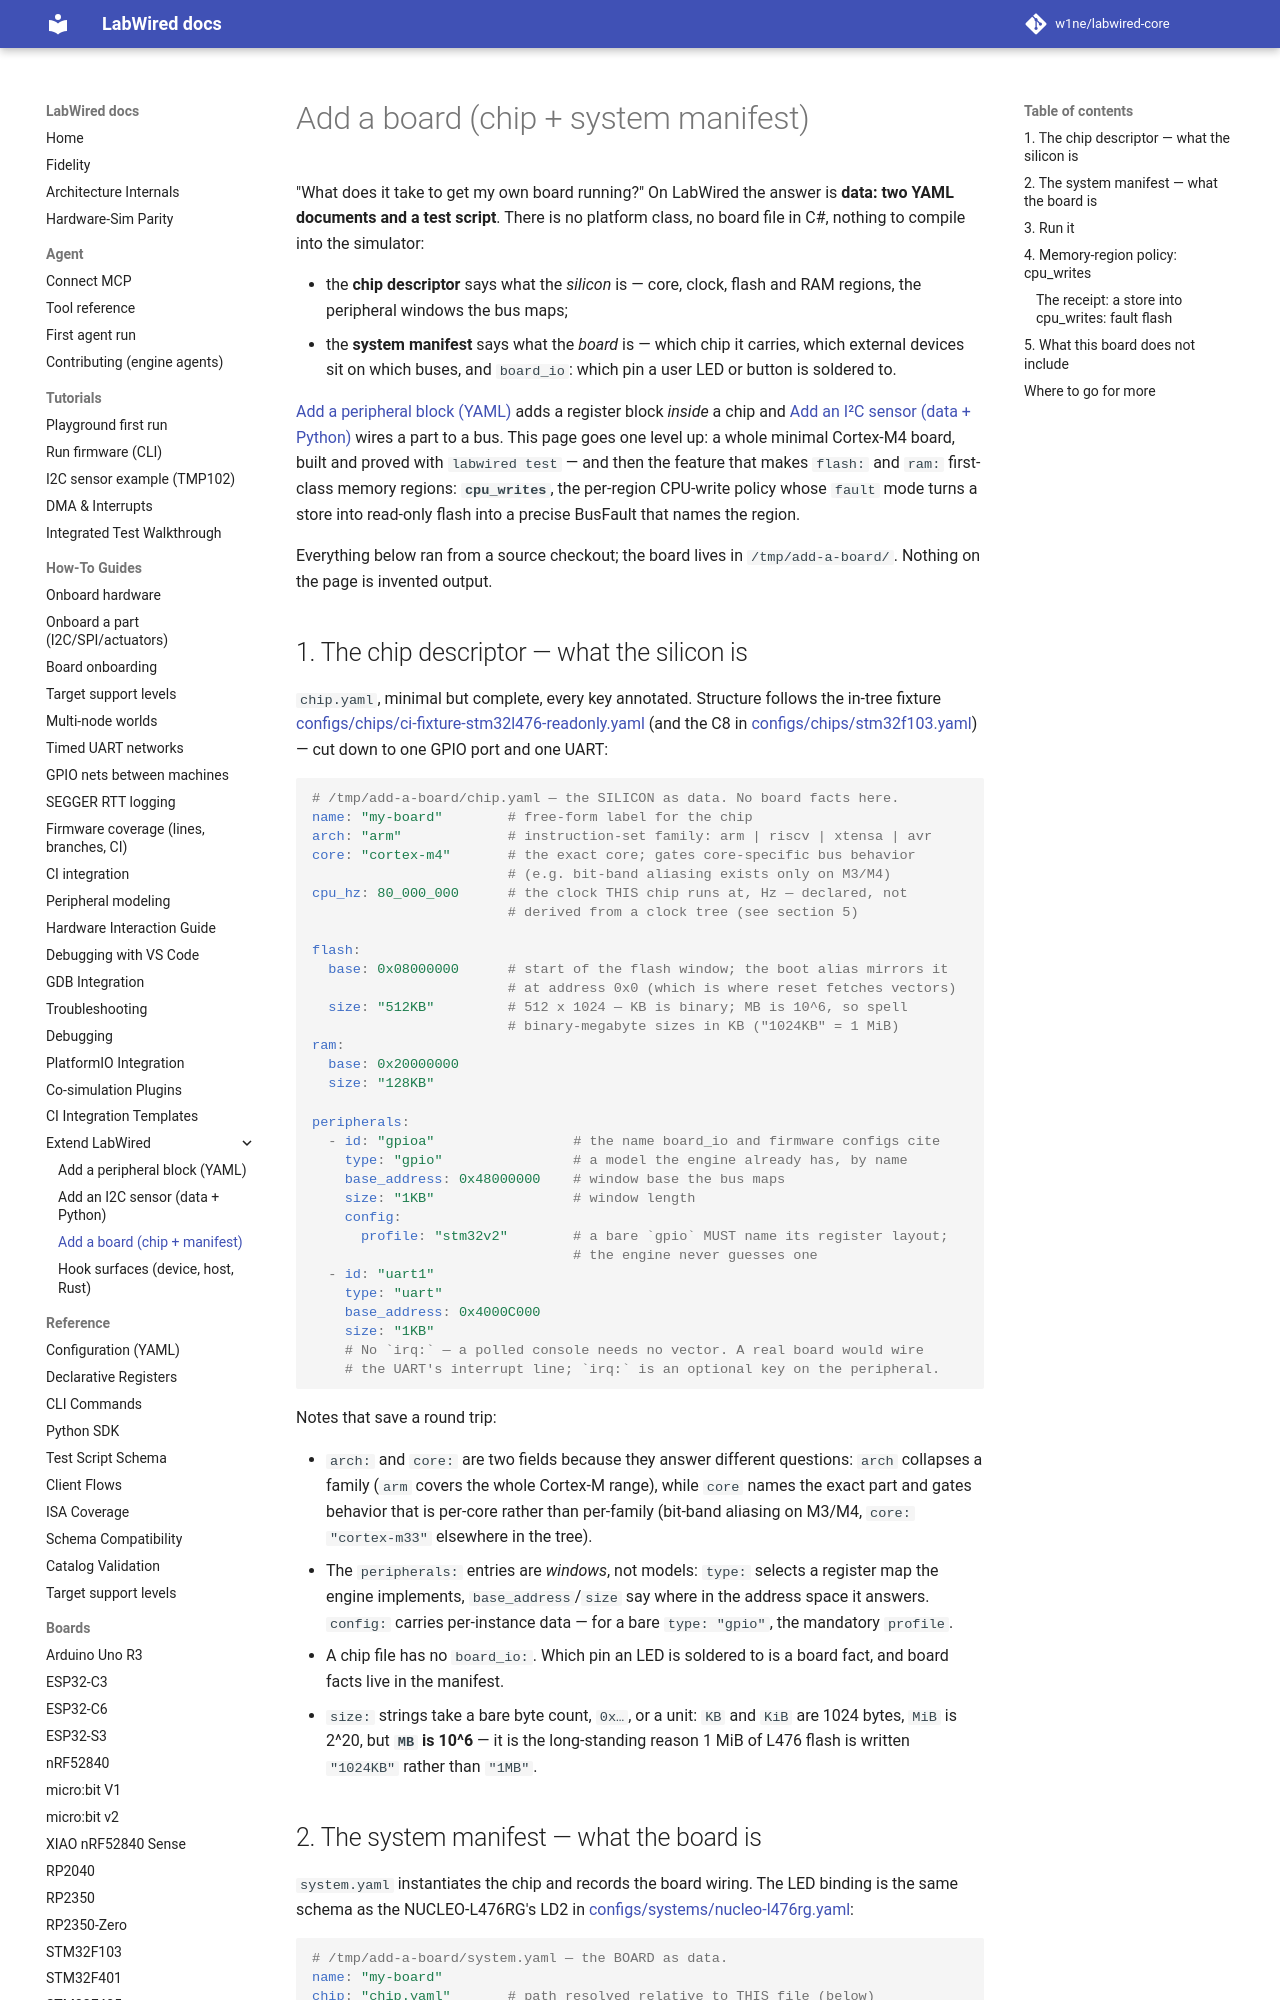

repository: MbedLabs/labwired-core · page: howto/extend/add-a-board/index.html · generator: mkdocs

---
description: "A board on LabWired is two YAML documents of data — a chip descriptor for the silicon and a system manifest for the board — plus the memory-region cpu_writes policy that turns a rogue CPU store into a named BusFault."
---

# Add a board (chip + system manifest)

"What does it take to get my own board running?" On LabWired the answer is
**data: two YAML documents and a test script**. There is no platform class, no
board file in C#, nothing to compile into the simulator:

- the **chip descriptor** says what the *silicon* is — core, clock, flash and
  RAM regions, the peripheral windows the bus maps;
- the **system manifest** says what the *board* is — which chip it carries,
  which external devices sit on which buses, and `board_io`: which pin a user
  LED or button is soldered to.

[Add a peripheral block (YAML)][add-peripheral] adds a register block *inside* a
chip and [Add an I²C sensor (data + Python)][python-device] wires a part to a
bus. This page goes one level up: a whole minimal Cortex-M4 board, built and
proved with `labwired test` — and then the feature that makes `flash:` and
`ram:` first-class memory regions: **`cpu_writes`**, the per-region CPU-write
policy whose `fault` mode turns a store into read-only flash into a precise
BusFault that names the region.

[add-peripheral]: ./add-a-peripheral.md
[python-device]: ./python-device.md

Everything below ran from a source checkout; the board lives in
`/tmp/add-a-board/`. Nothing on the page is invented output.
